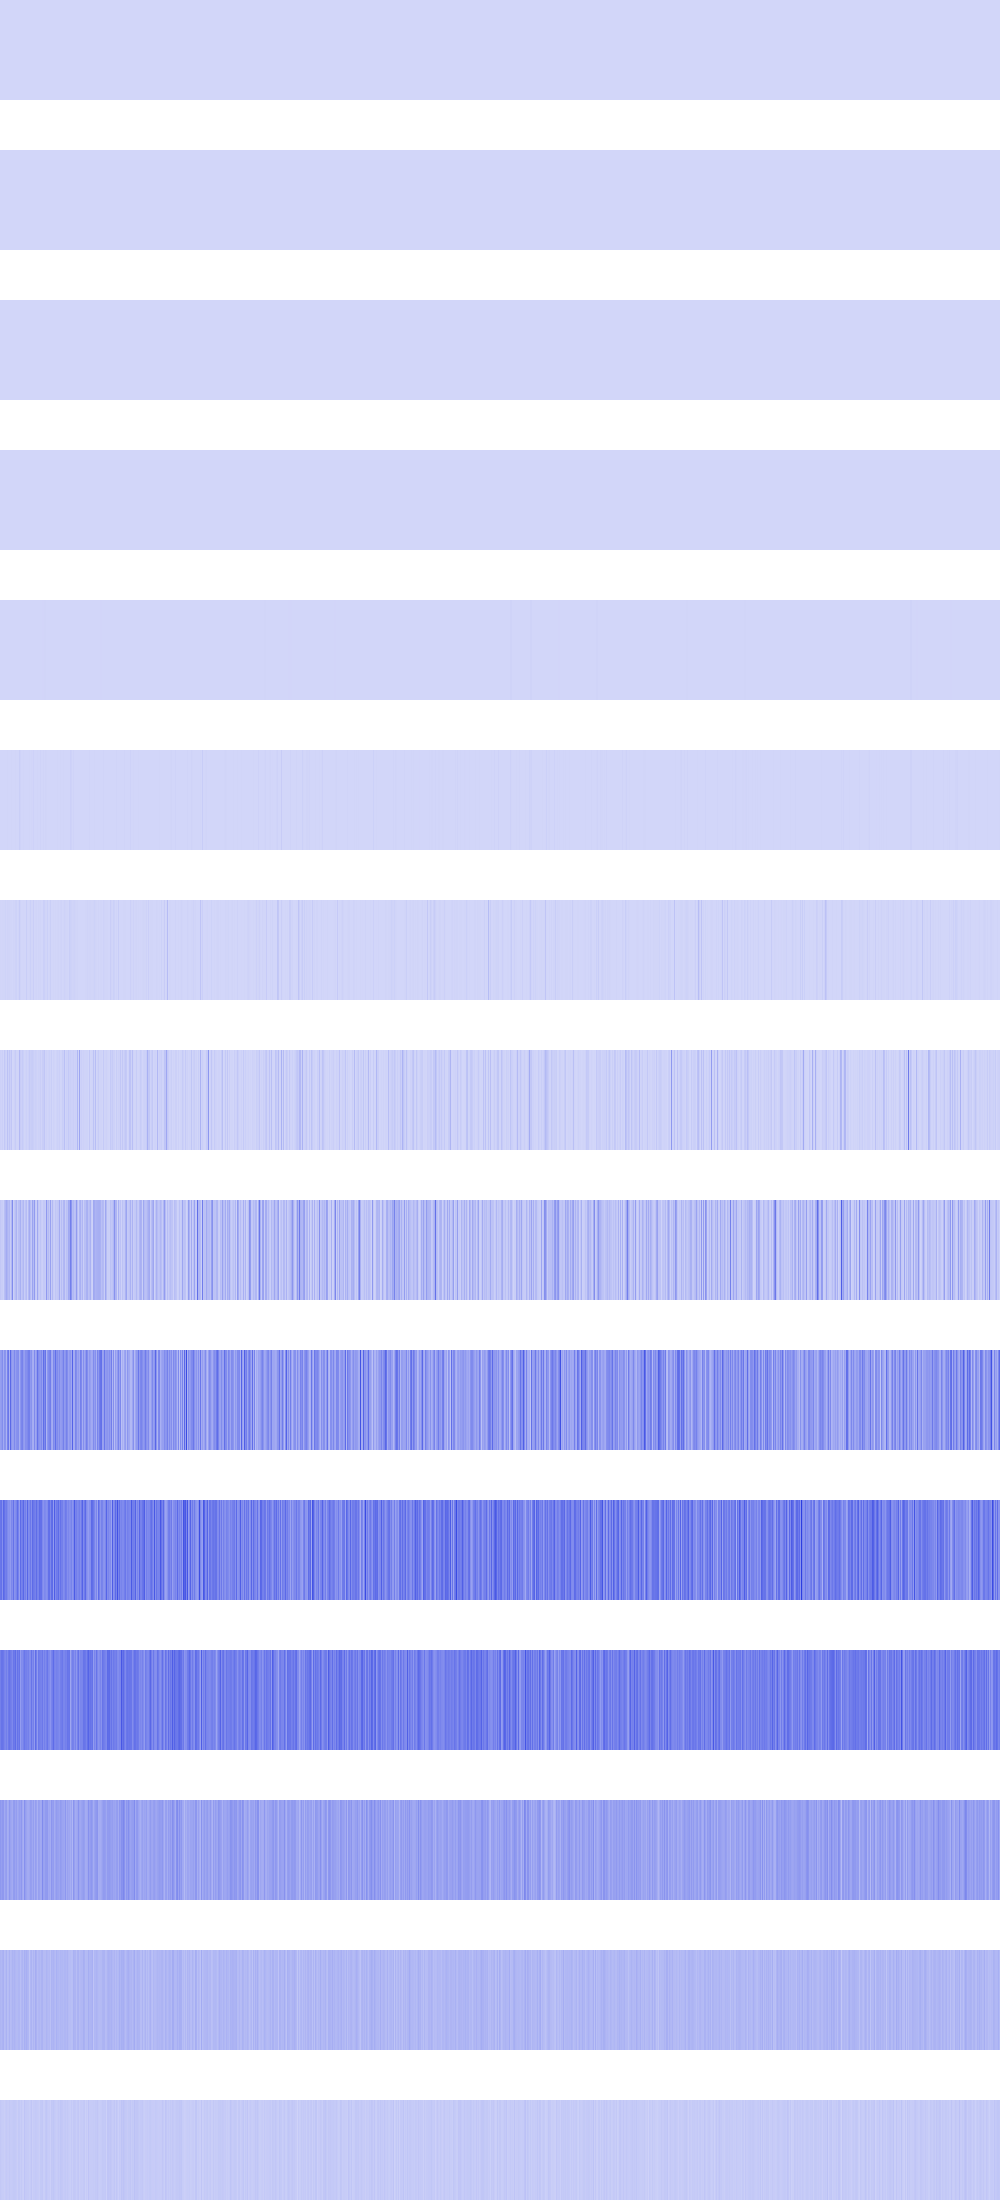

The table this chart was drawn from, first rows:
2916, 2916, 2916, 2916, 2916, 2916, 2916, 2916, 2916, 2916, 2916, 2916, 2916, 2916, 2916, 2916, 2916, 2916, 2916, 2916, 2916, 2916, 2916, 2916
11664, 11664, 11664, 11664, 11664, 11664, 11664, 11664, 11664, 11664, 11664, 11664, 11664, 11664, 11664, 11664, 5184, 5184, 5184, 5184, 5184, 5184, 5184, 5184
20736, 20736, 20736, 20736, 20736, 20736, 20736, 20736, 14400, 14400, 14400, 14400, 14400, 14400, 14400, 14400, 64, 64, 64, 64, 64, 64, 64, 64
0, 0, 0, 0, 36864, 36864, 36864, 36864, 102400, 102400, 102400, 102400, 6400, 6400, 6400, 6400, 50176, 50176, 50176, 50176, 6400, 6400, 6400, 6400
200704, 200704, 36864, 36864, 9216, 9216, 451584, 451584, 4096, 4096, 331776, 331776, 0, 0, 25600, 25600, 25600, 25600, 25600, 25600, 1024, 1024, 4096, 4096
0, 65536, 589824, 147456, 331776, 147456, 147456, 2985984, 0, 16384, 1327104, 2768896, 102400, 331776, 102400, 2359296, 65536, 200704, 200704, 22429696, 8294400, 589824, 262144, 2768896
2654208, 2048000, 2949120, 3833856, 3186688, 10649600, 2048000, 8626176, 6569984, 5783552, 2654208, 4538368, 40960, 6430720, 3547136, 12222464, 13123584, 8192, 5939200, 29491200, 8626176, 1654784, 0, 2097152
13991936, 8028160, 19988480, 4259840, 40550400, 18677760, 8814592, 60243968, 15761408, 46956544, 19988480, 47611904, 1720320, 4669440, 14008320, 29917184, 7831552, 4997120, 7389184, 84639744, 28721152, 17793024, 32112640, 18579456
40370176, 26017792, 27394048, 16121856, 67141632, 93192192, 126287872, 96108544, 72417280, 90636288, 28966912, 89128960, 218398720, 18644992, 45449216, 71565312, 102432768, 30244864, 66748416, 72351744, 112099328, 44695552, 62390272, 88473600
160563200, 176291840, 214302720, 129761280, 197722112, 194248704, 103809024, 242810880, 279969792, 106692608, 320995328, 191758336, 154992640, 165085184, 226426880, 163053568, 199884800, 207683584, 211091456, 115736576, 187367424, 233046016, 245497856, 179830784
282329088, 291766272, 207093760, 323485696, 295829504, 251396096, 264765440, 224264192, 192675840, 203685888, 173015040, 231211008, 210108416, 293208064, 196739072, 212074496, 241696768, 306053120, 245235712, 163315712, 313655296, 243793920, 259522560, 323223552
252706816, 286261248, 287834112, 274202624, 241958912, 228589568, 256376832, 220987392, 272105472, 290455552, 266338304, 250609664, 224657408, 282853376, 270270464, 308805632, 223346688, 289144832, 257687552, 288882688, 168034304, 220725248, 213909504, 245891072
182452224, 161480704, 181403648, 181403648, 129499136, 159383552, 166723584, 114819072, 126877696, 182452224, 150994944, 138412032, 126353408, 171442176, 173539328, 145752064, 167772160, 129499136, 144179200, 164626432, 151519232, 183500800, 134217728, 114294784
96468992, 88080384, 102760448, 111149056, 74448896, 83886080, 106954752, 70254592, 77594624, 104857600, 75497472, 83886080, 101711872, 91226112, 103809024, 90177536, 83886080, 82837504, 95420416, 94371840, 68157440, 90177536, 100663296, 77594624
41943040, 33554432, 29360128, 29360128, 23068672, 33554432, 37748736, 31457280, 29360128, 41943040, 33554432, 33554432, 35651584, 39845888, 39845888, 37748736, 33554432, 23068672, 39845888, 37748736, 27262976, 37748736, 25165824, 20971520
